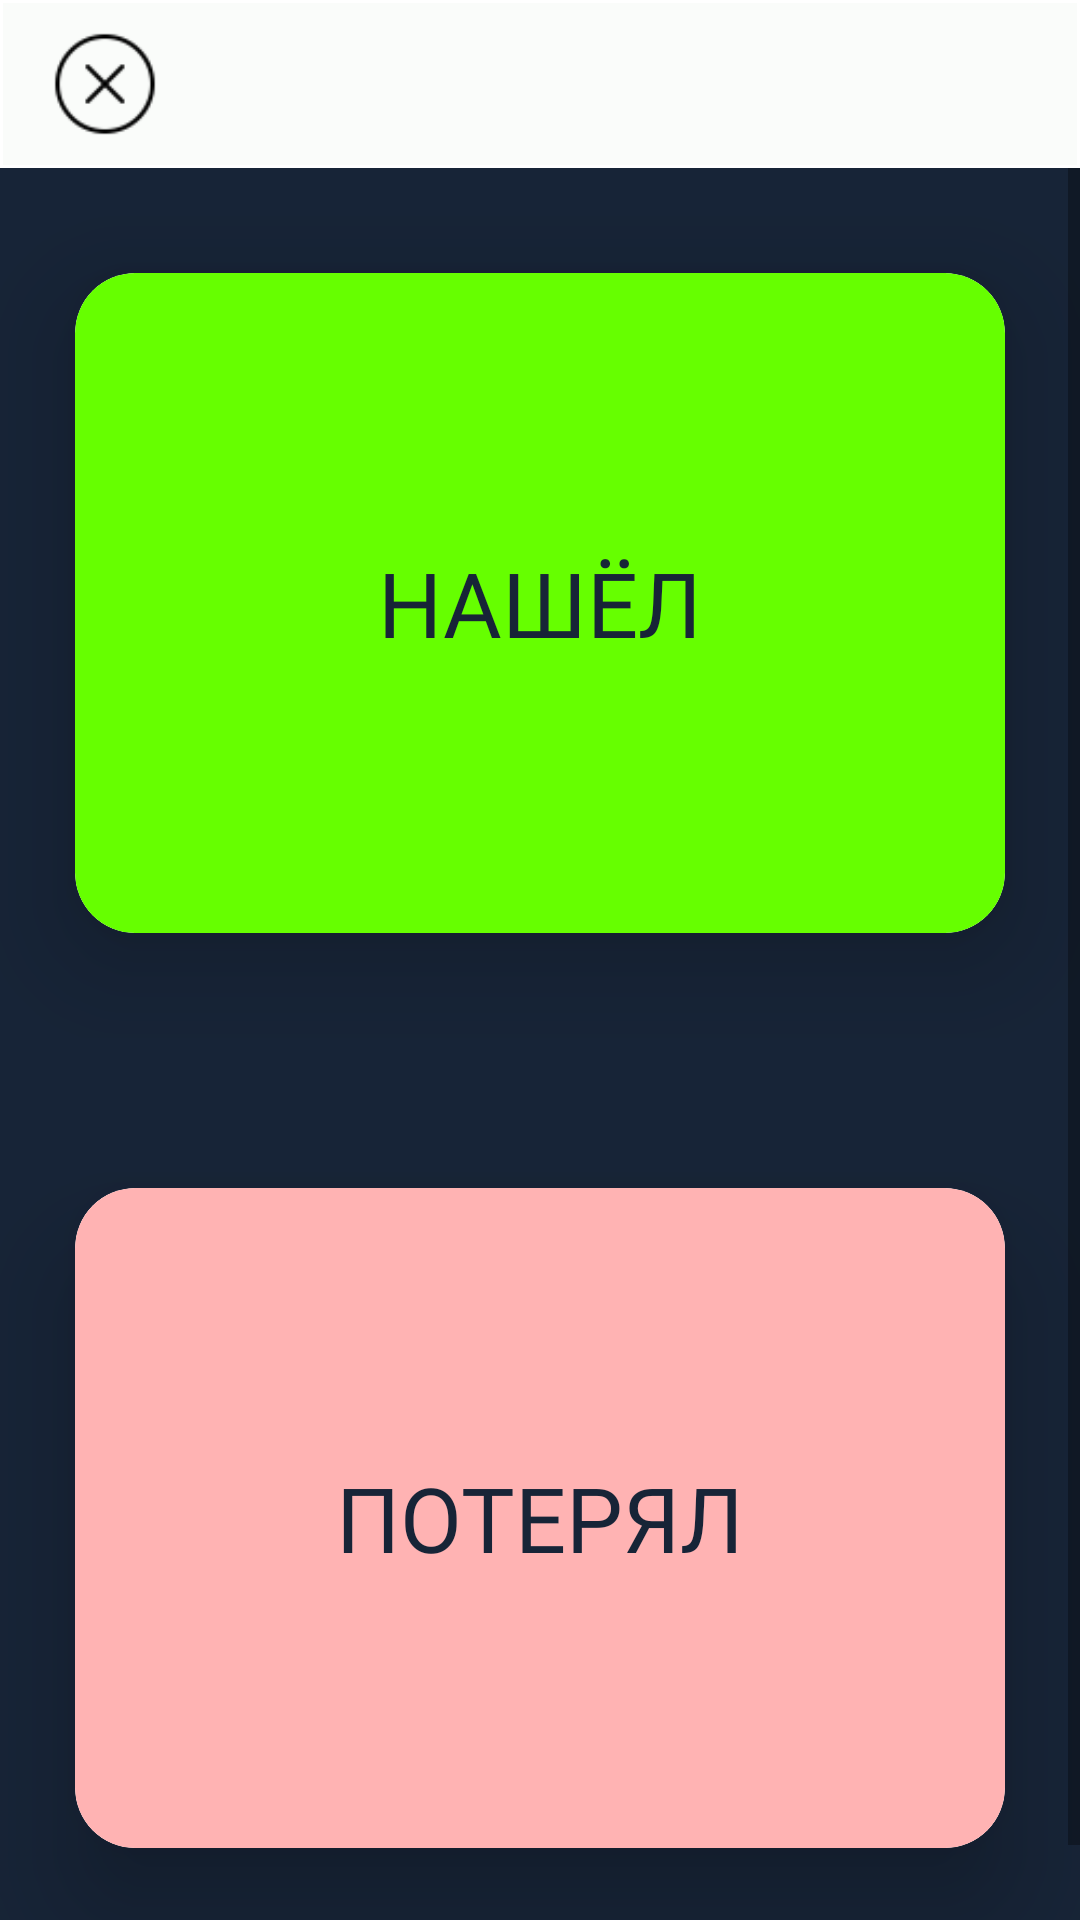

This screen was rendered from an Android layout file. Write that file and the resources it references.
<!-- AndroidManifest.xml: application theme AppTheme -->
<!-- res/layout/fragment_add.xml -->
<?xml version="1.0" encoding="utf-8"?>
<RelativeLayout xmlns:android="http://schemas.android.com/apk/res/android"
    xmlns:app="http://schemas.android.com/apk/res-auto"
    android:layout_width="match_parent"
    android:layout_height="match_parent">

    <LinearLayout
        android:id="@+id/addLayoutup"
        android:layout_width="match_parent"
        android:layout_height="56dp"
        android:background="@drawable/rectangle_up"
        android:orientation="horizontal"
        android:padding="10dp">

        <ImageView
            android:id="@+id/add_button_close"
            android:layout_width="wrap_content"
            android:layout_height="wrap_content"
            android:background="?android:attr/selectableItemBackgroundBorderless"
            android:contentDescription="@string/close"
            android:src="@drawable/searchwallet_close_button" />
    </LinearLayout>

    <ScrollView
        android:layout_width="match_parent"
        android:layout_height="match_parent"
        android:layout_below="@id/addLayoutup"
        android:background="@color/test_fon">

        <LinearLayout
            android:layout_width="match_parent"
            android:layout_height="match_parent"
            android:orientation="vertical">

            <RelativeLayout
                android:layout_width="match_parent"
                android:layout_height="match_parent">

                <androidx.cardview.widget.CardView
                    android:id="@+id/cardView"
                    android:layout_width="match_parent"
                    android:layout_height="220dp"
                    android:layout_centerInParent="true"
                    android:layout_marginStart="50dp"
                    android:layout_marginTop="70dp"
                    android:background="?android:attr/selectableItemBackgroundBorderless"
                    app:cardCornerRadius="20dp"
                    app:cardElevation="20dp">

                    <RelativeLayout
                        android:id="@+id/but"
                        android:layout_width="match_parent"
                        android:layout_height="match_parent"
                        android:background="@drawable/q3">

                        <TextView
                            android:layout_width="wrap_content"
                            android:layout_height="wrap_content"
                            android:layout_centerInParent="true"
                            android:fontFamily="@font/roboto_regular"
                            android:text="@string/found"
                            android:textColor="@color/test_fon"
                            android:textSize="30sp" />

                    </RelativeLayout>

                </androidx.cardview.widget.CardView>
            </RelativeLayout>

            <RelativeLayout
                android:layout_width="match_parent"
                android:layout_height="match_parent">

                <androidx.cardview.widget.CardView
                    android:id="@+id/cardView2"
                    android:layout_width="match_parent"
                    android:layout_height="220dp"
                    android:layout_centerInParent="true"
                    android:layout_marginStart="50dp"
                    android:layout_marginTop="100dp"
                    android:background="?android:attr/selectableItemBackgroundBorderless"
                    app:cardCornerRadius="20dp"
                    app:cardElevation="20dp">

                    <RelativeLayout
                        android:id="@+id/but2"
                        android:layout_width="match_parent"
                        android:layout_height="match_parent"
                        android:background="@drawable/q4">


                        <TextView
                            android:layout_width="wrap_content"
                            android:layout_height="wrap_content"
                            android:layout_centerInParent="true"
                            android:text="@string/lost"
                            android:textColor="@color/test_fon"
                            android:fontFamily="@font/roboto_regular"
                            android:textSize="30sp" />

                    </RelativeLayout>

                </androidx.cardview.widget.CardView>

            </RelativeLayout>

        </LinearLayout>

    </ScrollView>

</RelativeLayout>
<!-- resources referenced by this layout -->
<resources>
  <color name="test_fon">#172437</color>
  <!-- drawable q3 (drawable) -->
  <?xml version="1.0" encoding="utf-8"?>
  <shape xmlns:android="http://schemas.android.com/apk/res/android">
  
      <solid
          android:color="#66ff00"
          android:paddingLeft="10dp" />
      <corners android:radius="20dp"/>
  
      <padding
          android:left="20dp"
          android:top="10dp"
          android:right="10dp"
          android:bottom="10dp" />
  </shape>
  <!-- drawable q4 (drawable) -->
  <?xml version="1.0" encoding="utf-8"?>
  <shape xmlns:android="http://schemas.android.com/apk/res/android">
  
      <solid
          android:color="#FFB3B3"
          android:paddingLeft="5dp"
  />
      <corners android:radius="20dp"/>
  
      <padding
          android:left="20dp"
          android:top="10dp"
          android:right="10dp"
          android:bottom="10dp" />
  </shape>
  <!-- drawable rectangle_up (drawable) -->
  <?xml version="1.0" encoding="utf-8"?>
  <shape xmlns:android="http://schemas.android.com/apk/res/android">
          <solid android:color="@color/grey"/>
          <stroke android:width="1dp" android:color="@color/white"/>
  </shape>
  <!-- drawable searchwallet_close_button: png bitmap (drawable, 1947 bytes) -->
  <string name="close">close</string>
  <string name="found" translatable="false">НАШЁЛ</string>
  <string name="lost">ПОТЕРЯЛ</string>
  <style name="AppTheme" parent="Theme.AppCompat.Light.NoActionBar">
          
          <item name="colorPrimary">@color/colorPrimary</item>
          <item name="colorPrimaryDark">@color/colorPrimaryDark</item>
          <item name="colorAccent">@color/colorAccent</item>
      </style>
  <color name="grey">#fafcfa</color>
  <color name="white">#ffffff</color>
  <color name="colorPrimary">#6200EE</color>
  <color name="colorPrimaryDark">#3700B3</color>
  <color name="colorAccent">#03DAC5</color>
</resources>
